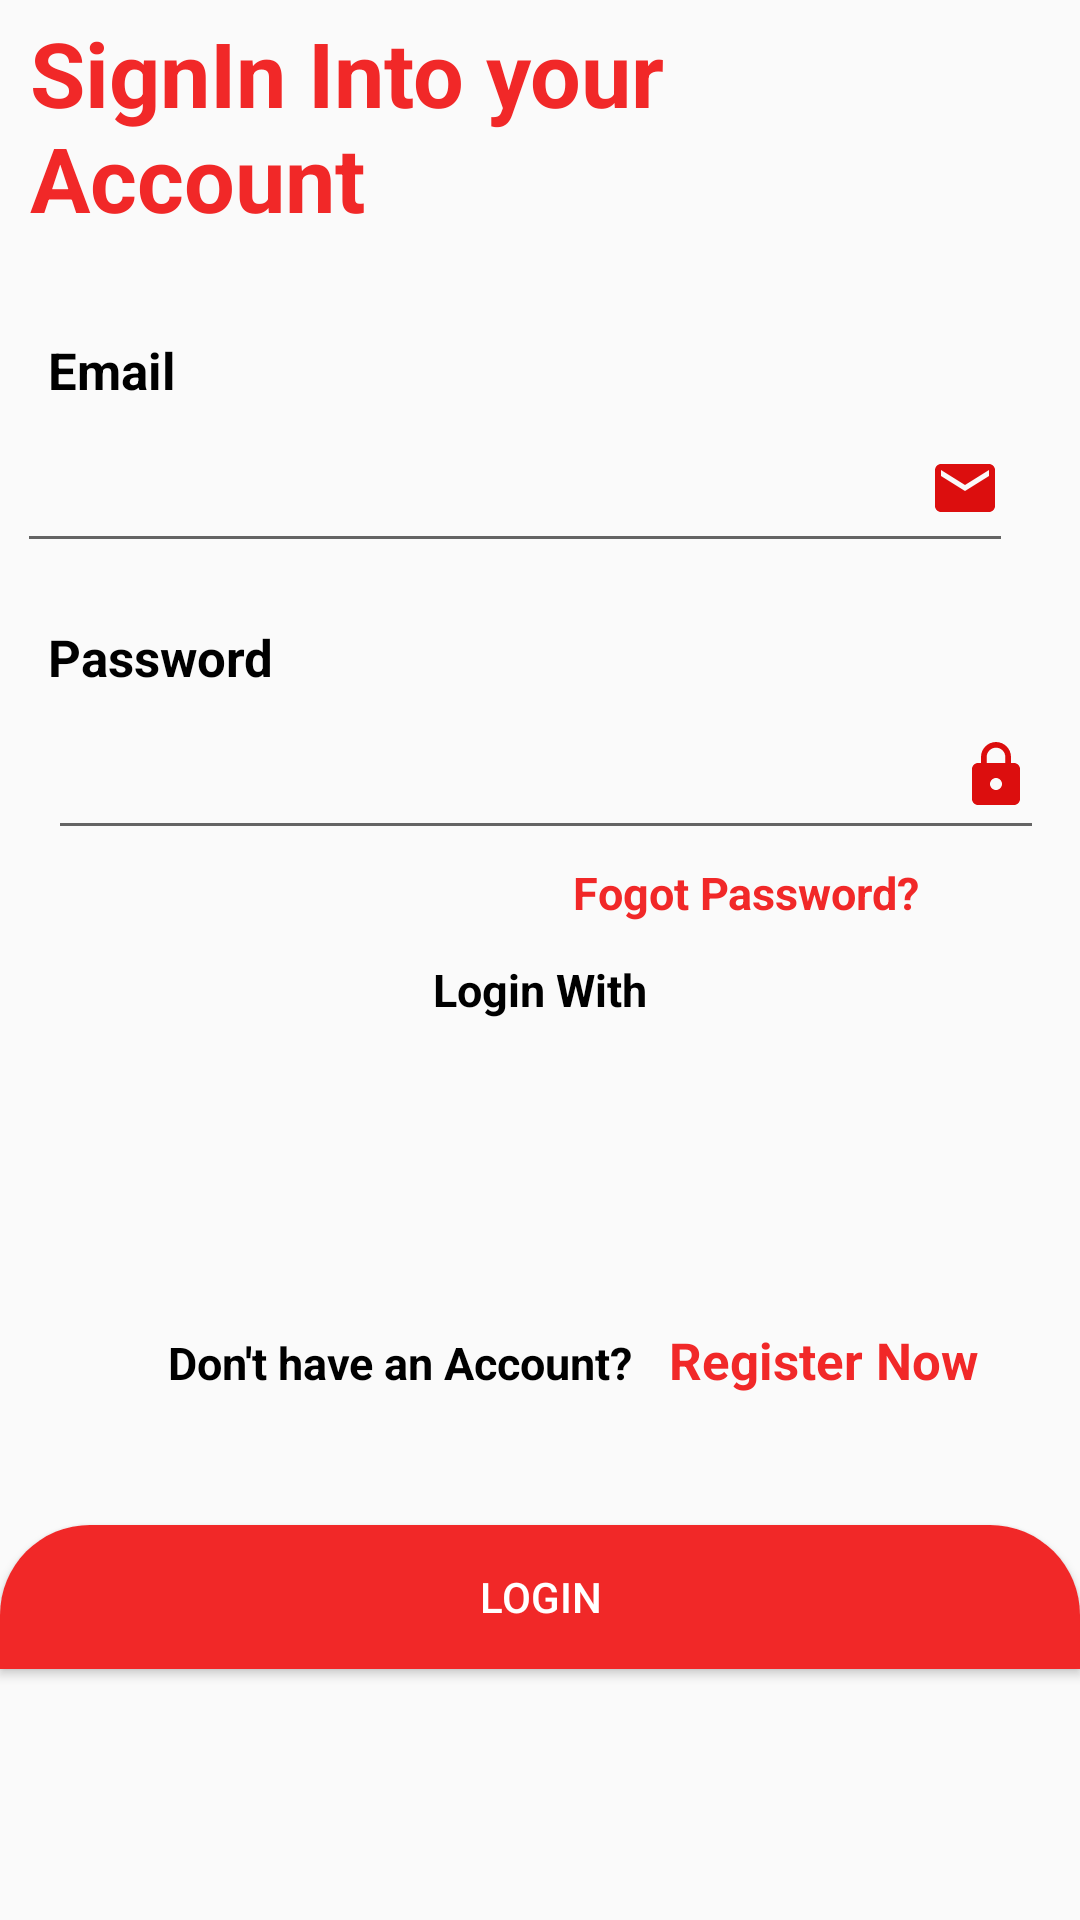

The Android layout XML behind this screen, and the referenced resources:
<!-- AndroidManifest.xml: application theme Theme.Quantem_It_Intern -->
<!-- res/layout/fragment_login.xml -->
<?xml version="1.0" encoding="utf-8"?>
<androidx.constraintlayout.widget.ConstraintLayout xmlns:android="http://schemas.android.com/apk/res/android"
    xmlns:app="http://schemas.android.com/apk/res-auto"
    xmlns:tools="http://schemas.android.com/tools"
    android:layout_width="match_parent"
    android:layout_height="wrap_content"
    tools:context=".Fragment.LoginFrag">

    <TextView
        android:id="@+id/textView"
        android:layout_width="227dp"
        android:layout_height="80dp"
        android:layout_marginTop="4dp"
        android:paddingLeft="10dp"
        android:text="SignIn Into your Account"
        android:textColor="@color/red"
        android:textSize="30dp"
        android:textStyle="bold"
        app:layout_constraintEnd_toEndOf="parent"
        app:layout_constraintHorizontal_bias="0.0"
        app:layout_constraintStart_toStartOf="parent"
        app:layout_constraintTop_toTopOf="parent" />

    <TextView
        android:id="@+id/textView2"
        android:layout_width="wrap_content"
        android:layout_height="wrap_content"
        android:layout_marginStart="16dp"
        android:layout_marginTop="28dp"
        android:text="Email"
        android:textColor="@color/black"
        android:textSize="17sp"
        android:textStyle="bold"
        app:layout_constraintStart_toStartOf="parent"
        app:layout_constraintTop_toBottomOf="@+id/textView" />

    <EditText
        android:id="@+id/et_Email"
        android:layout_width="332dp"
        android:layout_height="53dp"
        android:drawableRight="@drawable/baseline_email_24"
        android:ems="10"
        android:inputType="textEmailAddress"
        android:paddingLeft="5dp"
        app:layout_constraintEnd_toEndOf="parent"
        app:layout_constraintHorizontal_bias="0.202"
        app:layout_constraintStart_toStartOf="parent"
        app:layout_constraintTop_toBottomOf="@+id/textView2" />

    <TextView
        android:id="@+id/textView3"
        android:layout_width="wrap_content"
        android:layout_height="wrap_content"
        android:layout_marginStart="16dp"
        android:layout_marginTop="20dp"
        android:text="Password"
        android:textColor="@color/black"
        android:textSize="17sp"
        android:textStyle="bold"
        app:layout_constraintStart_toStartOf="parent"
        app:layout_constraintTop_toBottomOf="@+id/et_Email" />

    <EditText
        android:id="@+id/et_Password"
        android:layout_width="332dp"
        android:layout_height="53dp"
        android:drawableRight="@drawable/baseline_lock_24"
        android:layout_marginStart="16dp"
        android:ems="10"
        android:inputType="textPassword"
        app:layout_constraintStart_toStartOf="parent"
        app:layout_constraintTop_toBottomOf="@+id/textView3" />

    <TextView
        android:id="@+id/textView4"
        android:layout_width="wrap_content"
        android:layout_height="wrap_content"
        android:layout_marginTop="4dp"
        android:text="Fogot Password?"
        android:textColor="@color/red"
        android:textStyle="bold"
        android:textSize="15dp"
        app:layout_constraintEnd_toEndOf="parent"
        app:layout_constraintHorizontal_bias="0.78"
        app:layout_constraintStart_toStartOf="parent"
        app:layout_constraintTop_toBottomOf="@+id/et_Password" />

    <TextView
        android:id="@+id/textView5"
        android:layout_width="wrap_content"
        android:layout_height="wrap_content"
        android:layout_marginTop="12dp"
        android:text="Login With"
        android:textColor="@color/black"
        android:textSize="15sp"
        android:textStyle="bold"
        app:layout_constraintEnd_toEndOf="parent"
        app:layout_constraintStart_toStartOf="parent"
        app:layout_constraintTop_toBottomOf="@+id/textView4" />

    <ImageButton
        android:id="@+id/img_btn_google"
        android:layout_width="45dp"
        android:layout_height="45dp"
        android:layout_marginStart="124dp"
        android:layout_marginTop="30dp"
        android:background="@drawable/google"
        app:layout_constraintStart_toStartOf="parent"
        app:layout_constraintTop_toBottomOf="@+id/textView5" />

    <ImageButton
        android:id="@+id/img_btn_facebook"
        android:layout_width="55dp"
        android:layout_height="55dp"
        android:layout_marginStart="32dp"
        android:layout_marginTop="23sp"
        android:background="@drawable/facebook"
        app:layout_constraintStart_toEndOf="@+id/img_btn_google"
        app:layout_constraintTop_toBottomOf="@+id/textView5"
        tools:ignore="MissingConstraints" />

    <TextView
        android:id="@+id/textView6"
        android:layout_width="wrap_content"
        android:layout_height="wrap_content"
        android:layout_marginStart="56dp"
        android:layout_marginTop="26dp"
        android:text="Don't have an Account?"
        android:textColor="@color/black"
        android:textSize="15sp"
        android:textStyle="bold"
        app:layout_constraintStart_toStartOf="parent"
        app:layout_constraintTop_toBottomOf="@+id/img_btn_facebook" />

    <TextView
        android:id="@+id/tv_Register"
        android:layout_width="wrap_content"
        android:layout_height="wrap_content"
        android:layout_marginStart="12dp"
        android:layout_marginTop="24dp"
        android:textColor="@color/red"
        android:text="Register Now"
        android:textStyle="bold"
        android:textSize="17sp"
        app:layout_constraintEnd_toEndOf="parent"
        app:layout_constraintHorizontal_bias="0.0"
        app:layout_constraintStart_toEndOf="@+id/textView6"
        app:layout_constraintTop_toBottomOf="@+id/img_btn_facebook" />

    <Button
        android:id="@+id/btn_login"
        android:layout_width="match_parent"
        android:layout_height="wrap_content"
        android:layout_marginTop="44dp"
        android:background="@drawable/btn_back"
        android:text="Login"
        android:textColor="@color/white"
        app:layout_constraintEnd_toEndOf="parent"
        app:layout_constraintHorizontal_bias="0.0"
        app:layout_constraintStart_toStartOf="parent"
        app:layout_constraintTop_toBottomOf="@+id/textView6" />


</androidx.constraintlayout.widget.ConstraintLayout>
<!-- resources referenced by this layout -->
<resources>
  <color name="black">#FF000000</color>
  <color name="red">#F12828</color>
  <color name="white">#FFFFFFFF</color>
  <!-- drawable baseline_email_24 (drawable) -->
  <vector android:height="24dp" android:tint="#DC0E0E"
      android:viewportHeight="24" android:viewportWidth="24"
      android:width="24dp" xmlns:android="http://schemas.android.com/apk/res/android">
      <path android:fillColor="@android:color/white" android:pathData="M20,4L4,4c-1.1,0 -1.99,0.9 -1.99,2L2,18c0,1.1 0.9,2 2,2h16c1.1,0 2,-0.9 2,-2L22,6c0,-1.1 -0.9,-2 -2,-2zM20,8l-8,5 -8,-5L4,6l8,5 8,-5v2z"/>
  </vector>
  <!-- drawable baseline_lock_24 (drawable) -->
  <vector android:height="24dp" android:tint="#DC0E0E"
      android:viewportHeight="24" android:viewportWidth="24"
      android:width="24dp" xmlns:android="http://schemas.android.com/apk/res/android">
      <path android:fillColor="@android:color/white" android:pathData="M18,8h-1L17,6c0,-2.76 -2.24,-5 -5,-5S7,3.24 7,6v2L6,8c-1.1,0 -2,0.9 -2,2v10c0,1.1 0.9,2 2,2h12c1.1,0 2,-0.9 2,-2L20,10c0,-1.1 -0.9,-2 -2,-2zM12,17c-1.1,0 -2,-0.9 -2,-2s0.9,-2 2,-2 2,0.9 2,2 -0.9,2 -2,2zM15.1,8L8.9,8L8.9,6c0,-1.71 1.39,-3.1 3.1,-3.1 1.71,0 3.1,1.39 3.1,3.1v2z"/>
  </vector>
  <!-- drawable btn_back (drawable) -->
  <?xml version="1.0" encoding="utf-8"?>
  <shape xmlns:android="http://schemas.android.com/apk/res/android">
      <solid android:color="@color/red"/>
      <corners android:topLeftRadius="30dp"
          android:topRightRadius="30dp"/>
  
  </shape>
  <style name="Theme.Quantem_It_Intern" parent="Theme.MaterialComponents.DayNight.DarkActionBar.Bridge">
          
          <item name="colorPrimary">@color/purple_500</item>
          <item name="colorPrimaryVariant">@color/purple_700</item>
          <item name="colorOnPrimary">@color/white</item>
          
          <item name="colorSecondary">@color/teal_200</item>
          <item name="colorSecondaryVariant">@color/teal_700</item>
          <item name="colorOnSecondary">@color/black</item>
          
          <item name="android:statusBarColor">?attr/colorPrimaryVariant</item>
          
      </style>
  <color name="purple_500">#FF6200EE</color>
  <color name="purple_700">#FF3700B3</color>
  <color name="teal_200">#FF03DAC5</color>
  <color name="teal_700">#FF018786</color>
</resources>
